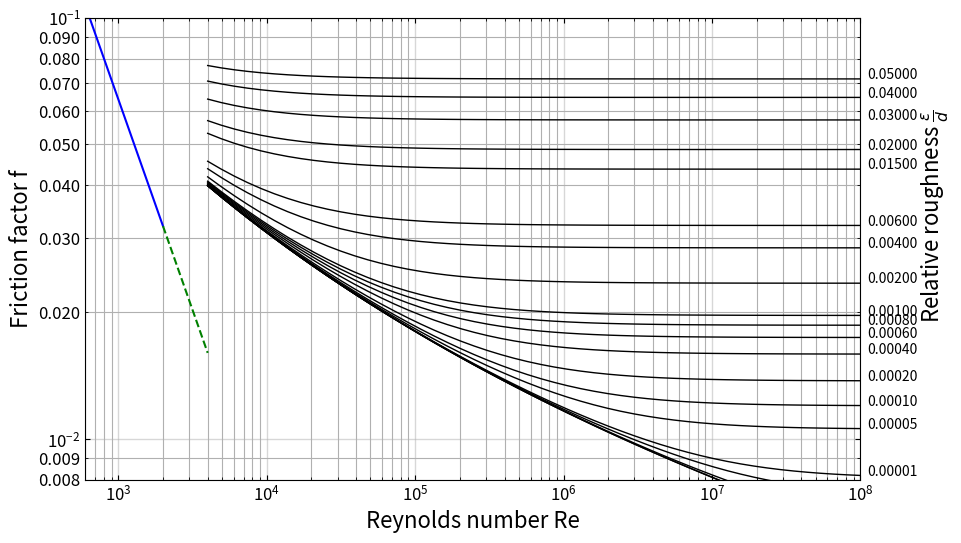

Recreate this plot in Python.
# region imports
import numpy as np
from scipy.optimize import fsolve
import matplotlib.pyplot as plt
from matplotlib.ticker import FormatStrFormatter
# endregion

# Function to calculate friction factor
def ff(Re, rr, CBEQN=False):
    """
    This function calculates the friction factor for a pipe based on the
    notion of laminar, turbulent and transitional flow.
    :param Re: the Reynolds number under question.
    :param rr: the relative pipe roughness (expect between 0 and 0.05)
    :param CBEQN:  boolean to indicate if I should use Colebrook (True) or laminar equation
    :return: the (Darcy) friction factor
    """
    if(CBEQN):
        # note:  in numpy log is for natural log.  log10 is log base 10.
        cb = lambda f: 1.0 / np.sqrt(abs(f) + 1e-10) + 2.0 * np.log10(rr / 3.7 + 2.51 / (Re * np.sqrt(abs(f) + 1e-10)))
        result= fsolve(cb, 0.02)  # Solve for friction factor
        return result[0]
    else:
        return 64/Re # Laminar flow equation
    pass

#Function to plot Moody diagram
def plotMoody(plotPoint=False, pt=(0,0)):
    """
    This function produces the Moody diagram for a Re range from 1 to 10^8 and
    for relative roughness from 0 to 0.05 (20 steps).  The laminar region is described
    by the simple relationship of f=64/Re whereas the turbulent region is described by
    the Colebrook equation.
    :return: just shows the plot, nothing returned
    """
    #Step 1:  create logspace arrays for ranges of Re
    ReValsCB=np.logspace(np.log10(4000.0), np.log10(1e8), num=50)
    ReValsL=np.logspace(np.log10(600.0),np.log10(2000.0),20)  # for use with Laminar flow (i.e., Re in range from 600 to 2000)
    ReValsTrans=np.logspace(np.log10(2000.0), np.log10(4000.0), num=20)

    #Step 2:  create array for range of relative roughnesses
    rrVals=np.array([0,1E-6,5E-6,1E-5,5E-5,1E-4,2E-4,4E-4,6E-4,8E-4,1E-3,2E-3,4E-3,6E-3,8E-8,1.5E-2,2E-2,3E-2,4E-2,5E-2])


    #Step 3:  calculate friction factor values for each rr at each Re for turbulent range.
    ffLam = np.array([ff(Re, 0, CBEQN=False) for Re in ReValsL])
    ffTrans = np.array([ff(Re, 0, CBEQN=False) for Re in ReValsTrans])
    ffCB = np.array([[ff(Re, rr, CBEQN=True) for Re in ReValsCB] for rr in rrVals])

    #Step 4:  construct the plot
    plt.figure(figsize=(10, 6))
    plt.loglog(ReValsL, ffLam, label='Laminar', linestyle='-', color='b')  # plot laminar as solid line
    plt.loglog(ReValsTrans, ffTrans, label='Transition', linestyle='--', color='g')  # transition as dashed line

    # Plot turbulent flow for different roughness ratios
    for i, rr in enumerate(rrVals):
        plt.loglog(ReValsCB, ffCB[i], 'k', linewidth=1)
        plt.annotate(f'{rr:.5f}', xy=(ReValsCB[-1], ffCB[i, -1]), textcoords="offset points", xytext=(5, 0),fontsize=10, ha='left')


    plt.xlim(600,1E8)
    plt.ylim(0.008, 0.10)
    plt.xlabel(r"Reynolds number Re", fontsize=16)
    plt.ylabel(r"Friction factor f", fontsize=16)
    plt.text(2.5E8,0.02,r"Relative roughness $\frac{\epsilon}{d}$",rotation=90, fontsize=16)
    ax = plt.gca()  # capture the current axes for use in modifying ticks, grids, etc.
    ax.tick_params(axis='both', which='both', direction='in', top=True, right=True, labelsize=12)  # format tick marks
    ax.tick_params(axis='both', grid_linewidth=1, grid_linestyle='solid', grid_alpha=0.5)
    ax.tick_params(axis='y', which='minor')
    ax.yaxis.set_minor_formatter(FormatStrFormatter("%.3f"))
    plt.grid(which='both')
    if(plotPoint):
        plt.plot(pt[0], pt[1], 'ro', markersize=12, markeredgecolor='red', markerfacecolor='none')

    plt.show()

def main():
    plotMoody()
# endregion

# region function calls
if __name__=="__main__":
    main()
# endregion